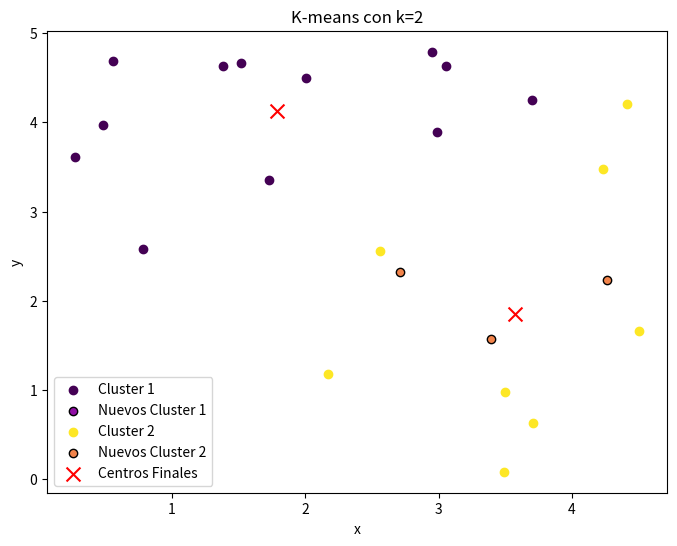
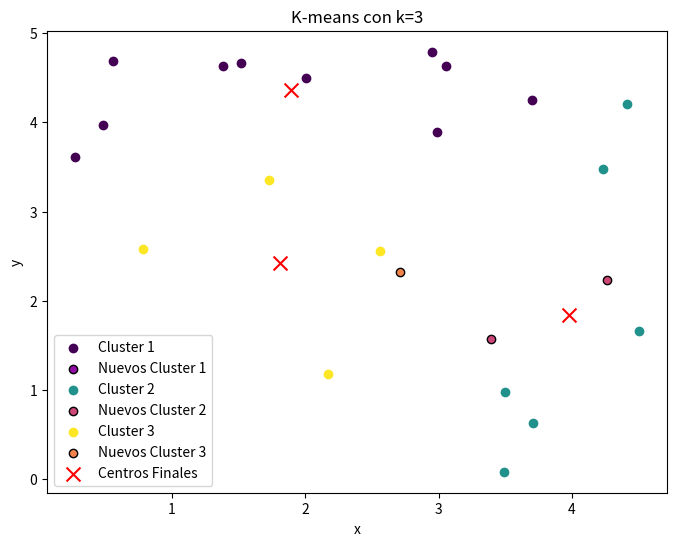
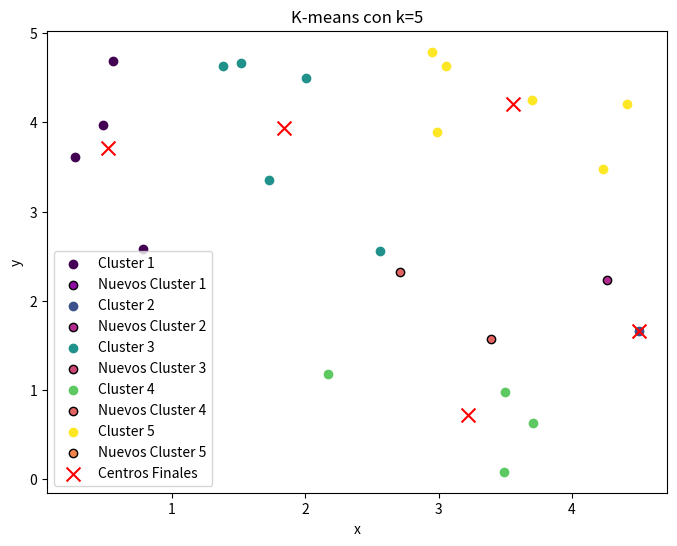

Here is the Python script that generated these plots, in order:
import numpy as np
import matplotlib.pyplot as plt
import time

# Establecer semilla para la reproducibilidad
np.random.seed(int(time.time()))

# Generar puntos aleatorios
datos = np.random.rand(20, 2) * 5
idx_centros_iniciales = np.random.choice(datos.shape[0], 2, replace=False)
centros_iniciales = datos[idx_centros_iniciales]

# Función para asignar puntos a los centros más cercanos
def asignar_a_centros(datos, centros):
    etiquetas = []
    for punto in datos:
        distancias = [np.sqrt(np.sum((punto - centro) ** 2)) for centro in centros]
        etiquetas.append(np.argmin(distancias))
    return np.array(etiquetas)

# Función para recalcular los centros
def recalcular_centros(datos, etiquetas, centros):
    nuevos_centros = []
    for i in range(len(centros)):
        puntos_del_grupo = datos[etiquetas == i]
        nuevos_centros.append(puntos_del_grupo.mean(axis=0) if len(puntos_del_grupo) > 0 else centros[i])
    return np.array(nuevos_centros)

# Implementación de K-means
def ejecutar_kmeans(datos, centros_iniciales, num_clusters):
    if num_clusters > len(centros_iniciales):
        nuevos_centros = datos[np.random.choice(datos.shape[0], num_clusters - len(centros_iniciales), replace=False)]
        centros = np.vstack([centros_iniciales, nuevos_centros])
    else:
        centros = centros_iniciales[:num_clusters]
    
    max_iteraciones = 100
    for _ in range(max_iteraciones):
        etiquetas = asignar_a_centros(datos, centros)
        nuevos_centros = recalcular_centros(datos, etiquetas, centros)
        if np.all(nuevos_centros == centros):
            break
        centros = nuevos_centros

    return centros, etiquetas

# Generar puntos adicionales
nuevos_datos = np.random.rand(3, 2) * 5

# Ejecutar K-means y graficar resultados para diferentes valores de k
for k_actual in [2, 3, 5]:
    centros_finales, etiquetas_finales = ejecutar_kmeans(datos, centros_iniciales, k_actual)
    etiquetas_nuevos_datos = asignar_a_centros(nuevos_datos, centros_finales)
    
    colores_clusters = plt.cm.viridis(np.linspace(0, 1, k_actual))
    colores_nuevos = plt.cm.plasma(np.linspace(0.3, 0.7, k_actual))

    plt.figure(figsize=(8, 6))
    for i in range(k_actual):
        puntos_cluster = datos[etiquetas_finales == i]
        plt.scatter(puntos_cluster[:, 0], puntos_cluster[:, 1], color=colores_clusters[i], label=f"Cluster {i+1}")

        nuevos_puntos_cluster = nuevos_datos[etiquetas_nuevos_datos == i]
        plt.scatter(nuevos_puntos_cluster[:, 0], nuevos_puntos_cluster[:, 1], color=colores_nuevos[i], edgecolor='black', label=f"Nuevos Cluster {i+1}")

    plt.scatter(centros_finales[:, 0], centros_finales[:, 1], color='red', marker='x', s=100, label="Centros Finales")

    plt.title(f"K-means con k={k_actual}")
    plt.xlabel("x")
    plt.ylabel("y")
    plt.legend()
    plt.show()


